Run: headless pygame with SDL's dummy video driver; simulated clock (each Clock.tick advances the game by its frame time, no real sleeping); random seed 0; keys injected as events and as key.get_pressed() state; no mouse input.
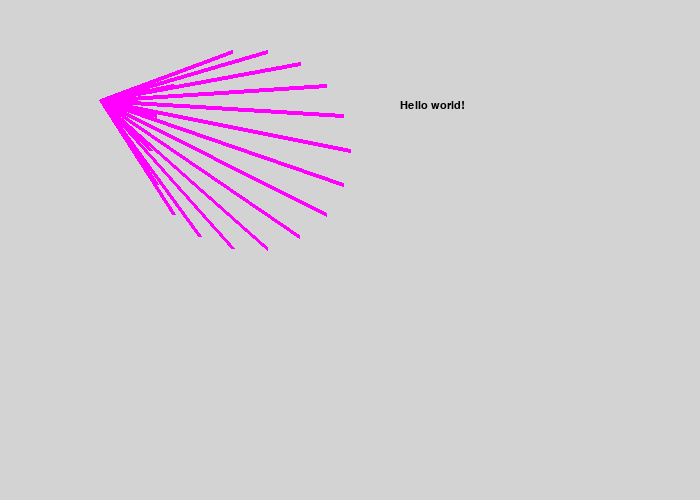
Frame 1 of 4 · flips 1–60 · no input
Frame 2 of 4 · flips 61–180 · tapped SPACE, RETURN · held RIGHT (→), D · screen unchanged from frame 1, image omitted
Frame 3 of 4 · flips 181–300 · held DOWN (↓), S · screen unchanged from frame 2, image omitted
Frame 4 of 4 · flips 301–420 · held LEFT (←), A, UP (↑), W · screen unchanged from frame 3, image omitted

The pygame program that drew these frames:

import pygame # import the Pygame library of functions
from math import pi # for drawing arcs
from math import cos, sin # for rotating lines
pygame.init() # initialize the game engine
 
LIGHTGRAY = (211, 211, 211) # example
# (Red, Green, Blue) = (0-255, 0-255, 0-255)
# 0-255 is amount of color
# the amount of color is additive
# can also choose your own color
# parentheses of numbers (e.g., (211, 211, 211)) is called a tuple
BLACK = (0, 0, 0) # example (part 1, part 2 and part 3)
RED = (255, 0, 0) # example (part 1)
GREEN = (0, 255, 0) # example (part 1)
BLUE = (0, 0, 255) # example (part 1)
PURPLE = (255, 0, 255) # example (part 2)

size = (700, 500) # (width, height) in pixels
screen = pygame.display.set_mode(size) # set screen size
done = False # define "done"
clock = pygame.time.Clock() # define "clock"
radius = 100 # define "radius" for rotating lines

pygame.display.set_caption("QUESTABOX's Cool Drawing") # title, or choose your own

while not done: # meaning WHILE True, loop keeps window open
    for event in pygame.event.get(): # check for user input when open window
        if event.type == pygame.QUIT: # user clicked close button
            done = True # change "done" to exit WHILE loop on next loop, loop will not run WHILE False
    screen.fill(LIGHTGRAY) # clear the screen
    # --- Drawing code
    # pygame.draw.rect(screen, BLACK, (275, 150, 150, 200), width=1)
    # # (distance x from origin to top-left corner, distance y from origin to top-left corner, width, height)
    # # "width" is boundary thickness, width=0 fills the rectangle
    # # unit is pixels
    # pygame.draw.circle(screen, RED, (275, 150), radius=75, width=1) 
    # # (275, 150) is the circle's centerpoint
    # # "radius" is the distance from the circle's centerpoint to its outer edge
    # # radius=0 circle disappears
    # # large width also fills circle
    # pygame.draw.ellipse(screen, GREEN, (275, 150, 150, 200), width=0) 
    # # (275, 150) is NOT the ellipse's centerpoint
    # # ellipse uses rectangle boundaries, but you can use different numbers
    # # large width also fills ellipse
    # pygame.draw.arc(screen, BLUE, (275, 150, 150, 200), 45*pi/180, 180*pi/180, width=5) 
    # # arc uses rectangle boundaries too, but again you can use different numbers
    # # needs a starting angle and ending angle, each in radians
    # # this arc is drawn from 45 degrees to 180 degrees counterclockwise
    # # radians = degrees*pi/180
    # # angles can also be negative
    # # width=0 arc disappears
    # # large width also fills arc
    # pygame.draw.line(screen, PURPLE, (100, 100), (250, 150), width=4)
    # # (distance x0 from origin, distance y0 from origin),
    # # (distance x1 from origin, distance y1 from origin)
    # pygame.draw.aaline(screen, BLACK, (100, 150), (250, 200))
    # # anti-aliased (i.e., thin and smooth)
    # pygame.draw.lines(screen, PURPLE, False, [(300, 100), (450, 150), (550, 150), (600, 100)], width=4)
    # # example with three lines
    # # (distance x0 from origin, distance y0 from origin),
    # # (distance x1 from origin, distance y1 from origin),
    # # (distance x2 from origin, distance y2 from origin),
    # # (distance x3 from origin, distance y3 from origin)
    # # "False" means the first and last points are not connected
    # # "True" means they are connected
    # # distances/points are nested in brackets
    # # append distances/points to make more lines, remove them to make fewer lines
    # pygame.draw.aalines(screen, BLACK, False, [(300, 150), (450, 200), (550, 200), (600, 150)])
    # # anti-aliased (i.e., thin and smooth)
    # pygame.draw.polygon(screen, BLACK, [(100, 250), (125, 350), (250, 400)], width=0)
    # # example with three sides
    # pygame.draw.lines(screen, PURPLE, True, [(300, 250), (335, 350), (450, 400)], width=1)
    # # the first and last points are connected to make third line/side
    # # could also use anti-aliased lines
    # pygame.draw.line(screen, PURPLE, (100, 100), (250, 150), width=4) # without the loop
    # y_offset = 0 # initialize offset
    # while y_offset < 50: # loop until y_offset = 50 (exclusive)
    #     pygame.draw.line(screen, PURPLE, (100, 100+y_offset), (250, 150+y_offset), width=4) # added an offset
    #     y_offset += 10 # increment offset by 10 each loop, shorthand for y_offset = y_offset + 10
    # # could have offset x, instead of y
    # # "exclusive" means not including limit
    # # offsets can also be decremented
    # x_offset = 0 # initialize offsets
    # y_offset = 0
    # while x_offset >= -20 or y_offset < 50: # loop until x_offset = -20 (inclusive) or y_offset = 50 (exclusive)
    #     pygame.draw.line(screen, PURPLE, (100+x_offset, 100+y_offset), (250+x_offset, 150+y_offset), width=4) # added another offset
    #     x_offset -= 5 # decrement offset by 5 each loop, shorthand for x_offset = x_offset - 5
    #     y_offset += 10
    # # initial offsets can also be nonzero (i.e., positive or negative)
    # # decrements/increments can also be negative
    # # could also use "and" instead of "or"
    # # could also loop until just one offset reaches limit
    # # do not need to offset both coordinates
    # # in (x, y), "x" and "y" are called coordinates
    # # for decrements loop WHILE offset > or >=
    # # for increments, loop WHILE offset < or <=
    # x_offset = 100 # initialize offsets
    # y_offset = 0
    # while y_offset < 80: # loop until y_offset = 80 (exclusive)
    #     pygame.draw.line(screen, PURPLE, (100+x_offset, 100+y_offset), (250, 150+y_offset), width=4) # removed offset from one x-coordinate
    #     x_offset -= 5
    #     y_offset += 10
    # # could also use a FOR loop
    # # could also loop other shapes
    # # can also offset angles
    angle_offset = 0*pi/180
    while angle_offset <= 360*pi/180: # loop until angle_offset = 360*pi/180 (inclusive)
        pygame.draw.line(screen, PURPLE, (100, 100), (250+radius*cos(angle_offset), 150-radius*sin(angle_offset)), width=4)
        angle_offset += 20*pi/180
    # you can use two radii, as well
    font = pygame.font.SysFont('Courier New', 16, False, False) # (font family, size [pixels], bold, italics), stylizes the text
    text = font.render("Hello world!", True, BLACK) # (string, anti-aliased [i.e., thin and smooth], color), creates an image of the text
    screen.blit(text, (400, 100)) # (image, position), copies the image of text onto the screen
    # the process of creating and copying the image is what causes the delay in opening the canvas
    # ----------------
    pygame.display.flip() # update the screen
    clock.tick(60) # maximum 60 frames per second (i.e., no more than 60 times through WHILE loop each second)
pygame.quit() # formality
